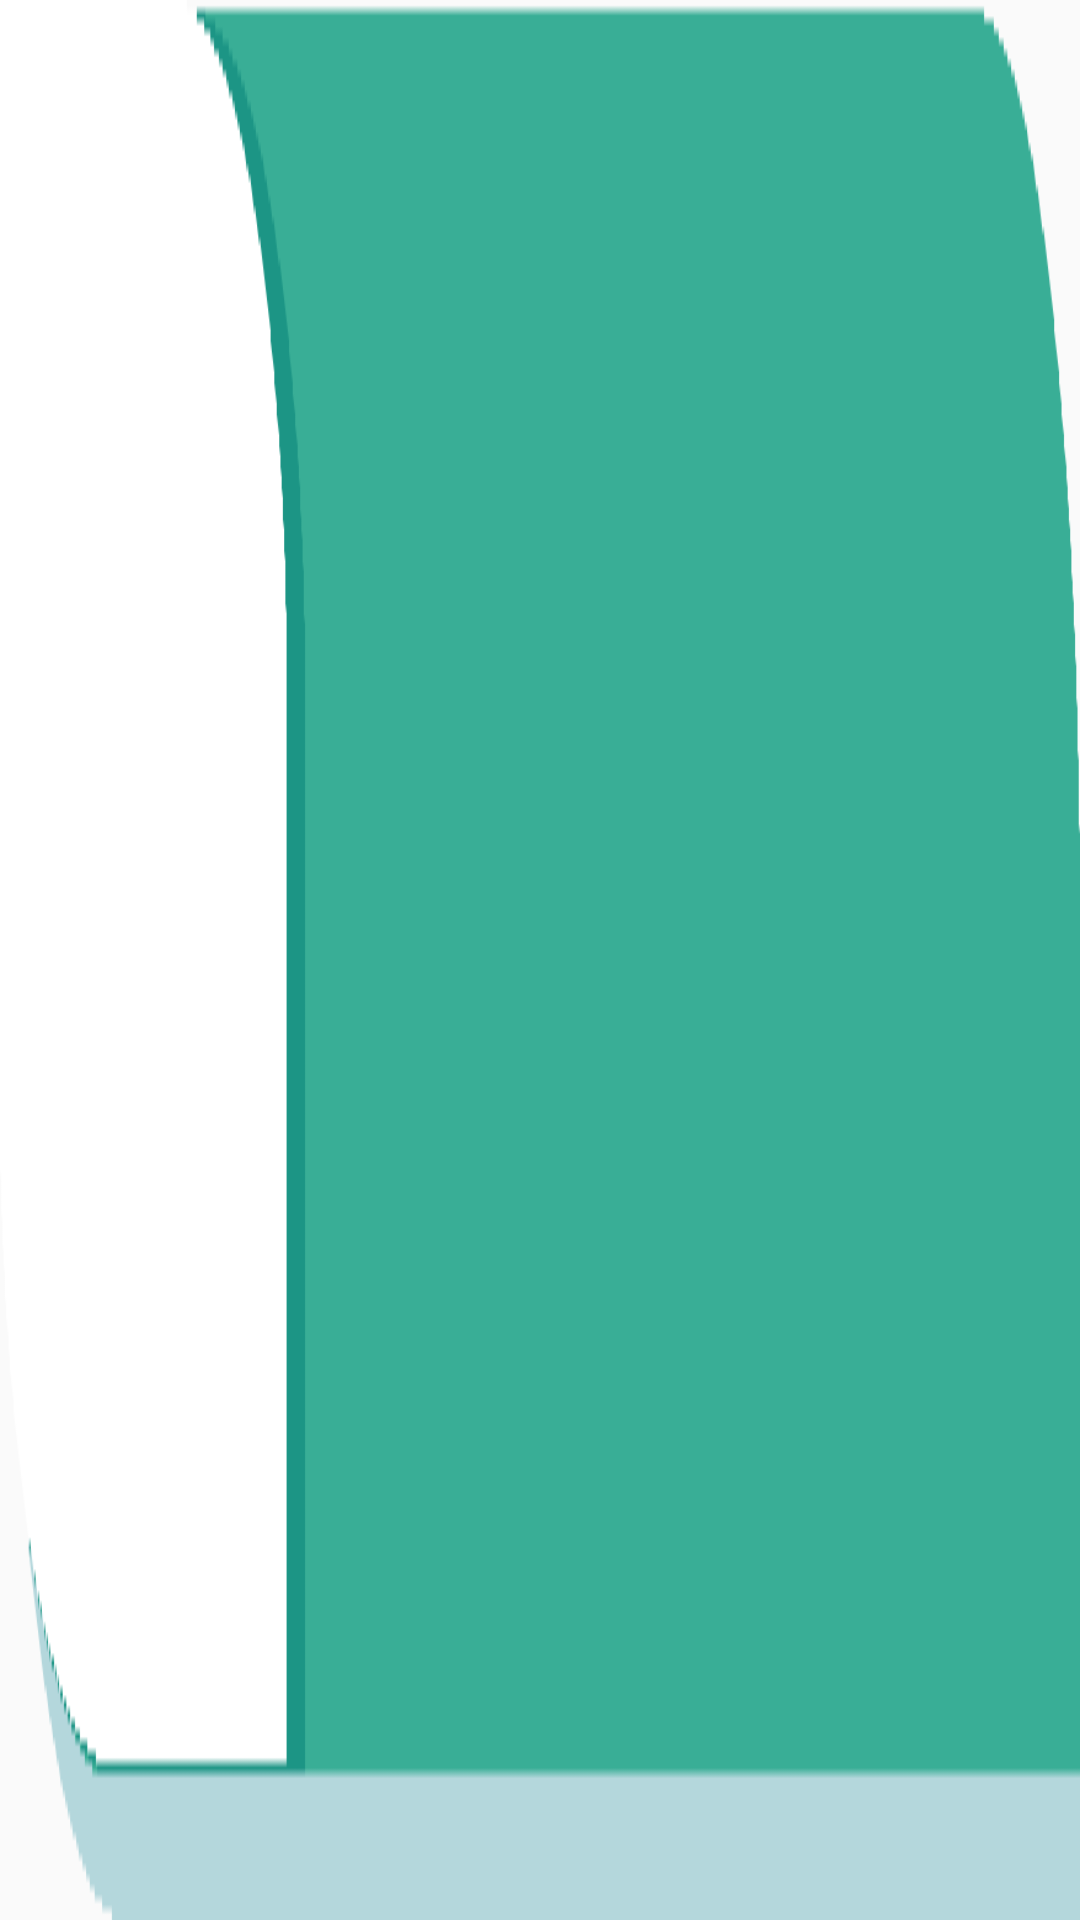

Produce the Android XML layout that renders to this screen, including the resource entries it uses.
<!-- AndroidManifest.xml: application theme AppTheme -->
<!-- res/layout/leadedboard_item.xml -->
<?xml version="1.0" encoding="utf-8"?>
<LinearLayout xmlns:android="http://schemas.android.com/apk/res/android"
    android:layout_width="wrap_content"
    android:layout_height="55dp"
    android:layout_marginLeft="10dp"
    android:layout_marginRight="10dp"
    android:layout_marginBottom="20dp"
    android:background="@drawable/leader7"
    android:minHeight="60dp"
    android:orientation="horizontal">

    <ImageView
        android:id="@+id/myface"
        android:layout_width="30dp"
        android:layout_height="30dp"
        android:layout_marginLeft="30dp"
        android:layout_marginTop="10dp" />

    <TextView
        android:id="@+id/myname"
        android:layout_width="wrap_content"
        android:layout_height="wrap_content"
        android:layout_gravity="center"
        android:layout_marginLeft="70dp"
        android:minWidth="100dp"
        android:textColor="#FFFFFF"
        android:textSize="22dp"
        android:textStyle="bold" />

    <TextView
        android:id="@+id/mypoint"
        android:layout_width="96dp"
        android:layout_height="31dp"
        android:layout_gravity="center"

        android:layout_marginLeft="60dp"
        android:textColor="#FFFFFF"
        android:textSize="20dp" />

</LinearLayout>
<!-- resources referenced by this layout -->
<resources>
  <!-- drawable leader7: png bitmap (drawable, 1942 bytes) -->
  <style name="AppTheme" parent="Theme.AppCompat.Light.DarkActionBar">
          
          <item name="colorPrimary">@color/colorPrimary</item>
          <item name="colorPrimaryDark">@color/colorPrimaryDark</item>
          <item name="colorAccent">@color/colorAccent</item>
          
      </style>
  <color name="colorPrimary">#008577</color>
  <color name="colorPrimaryDark">#00574B</color>
  <color name="colorAccent">#008577</color>
</resources>
